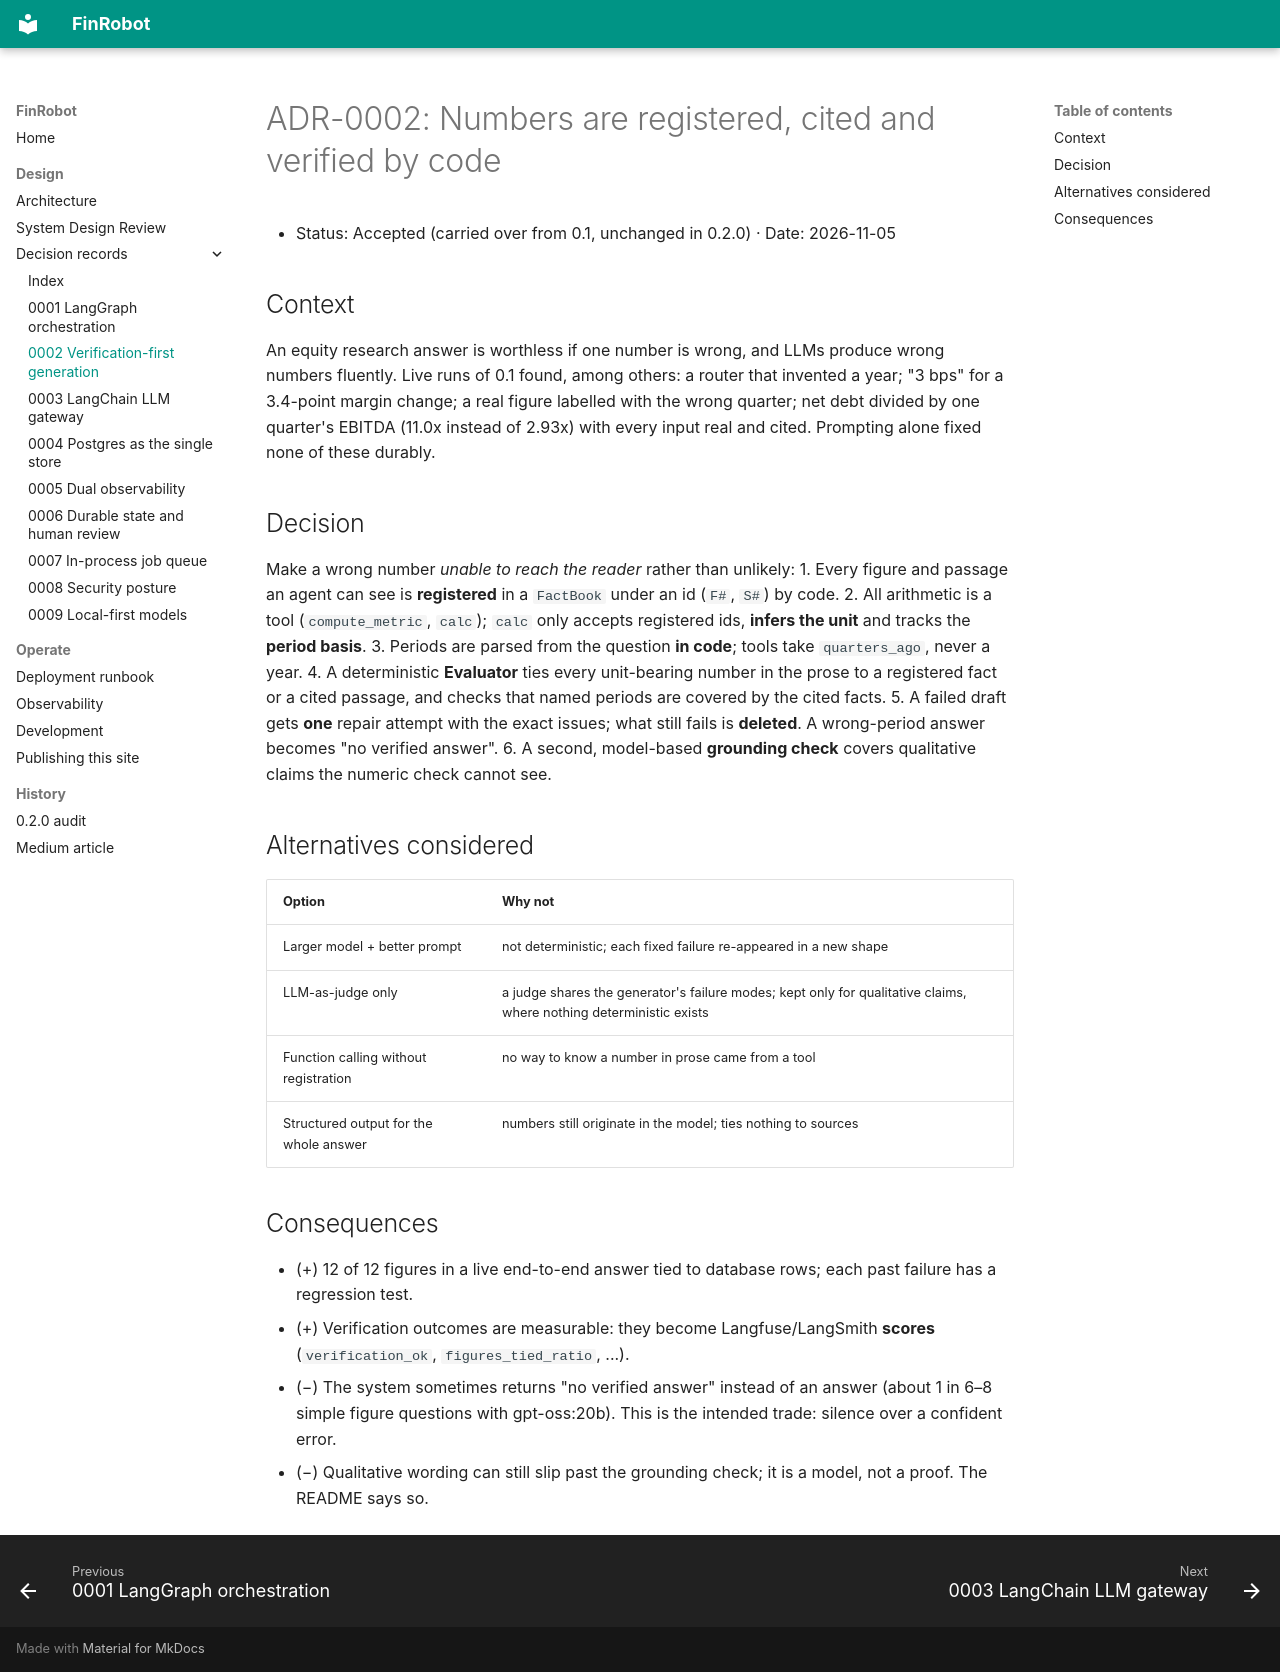

repository: sadiqgpasha89/FinRobot · page: adr/0002-verification-first-generation/index.html · generator: mkdocs

# ADR-0002: Numbers are registered, cited and verified by code

* Status: Accepted (carried over from 0.1, unchanged in 0.2.0) · Date: 2026-11-05

## Context
An equity research answer is worthless if one number is wrong, and LLMs produce wrong numbers fluently. Live runs of 0.1 found, among others: a
router that invented a year; "3 bps" for a 3.4-point margin change; a real figure labelled with the wrong quarter; net debt divided by one
quarter's EBITDA (11.0x instead of 2.93x) with every input real and cited. Prompting alone fixed none of these durably.

## Decision
Make a wrong number *unable to reach the reader* rather than unlikely:
1. Every figure and passage an agent can see is **registered** in a `FactBook` under an id (`F#`, `S#`) by code.
2. All arithmetic is a tool (`compute_metric`, `calc`); `calc` only accepts registered ids, **infers the unit** and tracks the **period basis**.
3. Periods are parsed from the question **in code**; tools take `quarters_ago`, never a year.
4. A deterministic **Evaluator** ties every unit-bearing number in the prose to a registered fact or a cited passage, and checks that named periods
   are covered by the cited facts.
5. A failed draft gets **one** repair attempt with the exact issues; what still fails is **deleted**. A wrong-period answer becomes "no verified answer".
6. A second, model-based **grounding check** covers qualitative claims the numeric check cannot see.

## Alternatives considered
| Option | Why not |
|---|---|
| Larger model + better prompt | not deterministic; each fixed failure re-appeared in a new shape |
| LLM-as-judge only | a judge shares the generator's failure modes; kept only for qualitative claims, where nothing deterministic exists |
| Function calling without registration | no way to know a number in prose came from a tool |
| Structured output for the whole answer | numbers still originate in the model; ties nothing to sources |

## Consequences
* (+) 12 of 12 figures in a live end-to-end answer tied to database rows; each past failure has a regression test.
* (+) Verification outcomes are measurable: they become Langfuse/LangSmith **scores** (`verification_ok`, `figures_tied_ratio`, ...).
* (−) The system sometimes returns "no verified answer" instead of an answer (about 1 in 6–8 simple figure questions with gpt-oss:20b). This is
  the intended trade: silence over a confident error.
* (−) Qualitative wording can still slip past the grounding check; it is a model, not a proof. The README says so.
